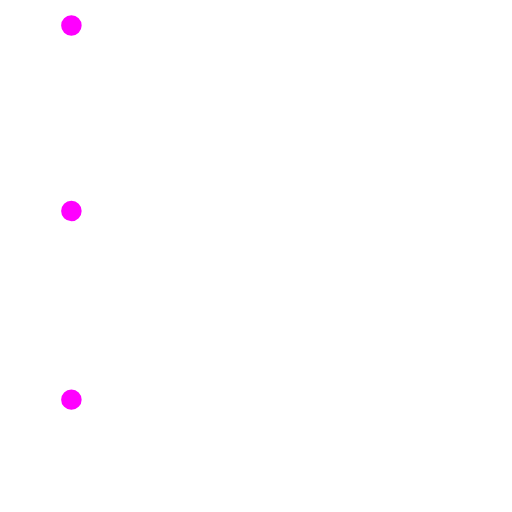
t = 0.00 s
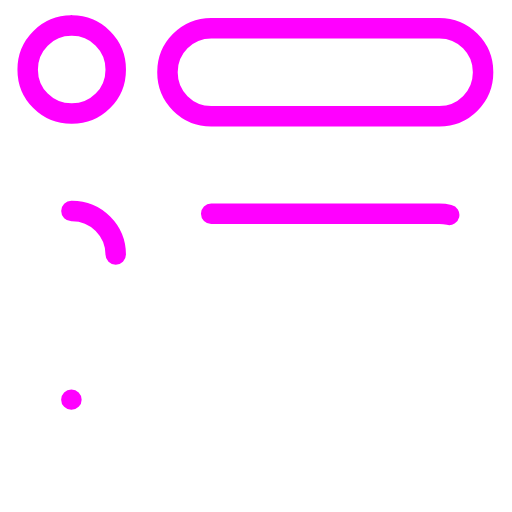
t = 0.70 s
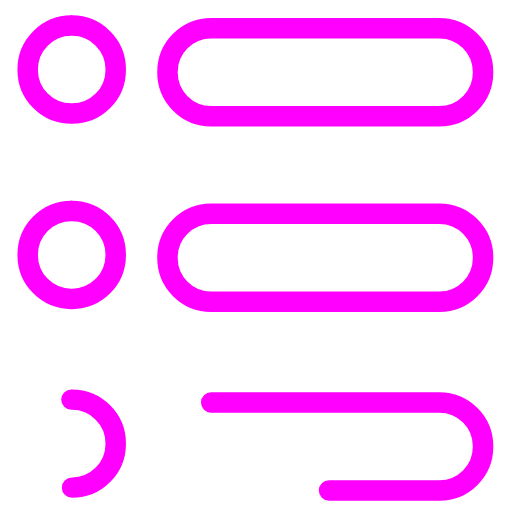
t = 1.40 s
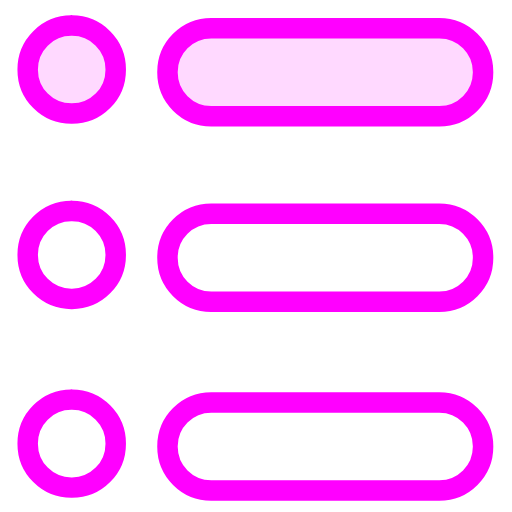
t = 2.00 s
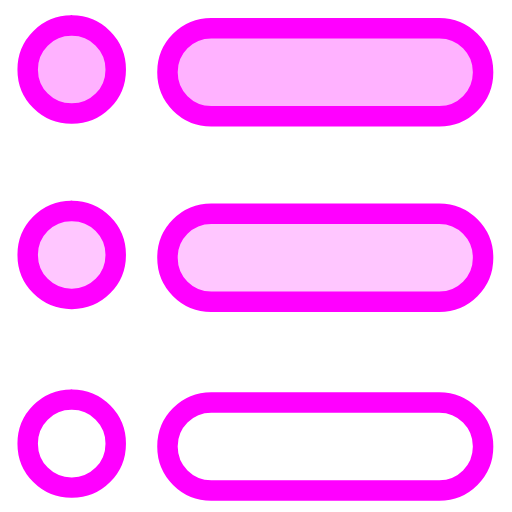
t = 2.70 s
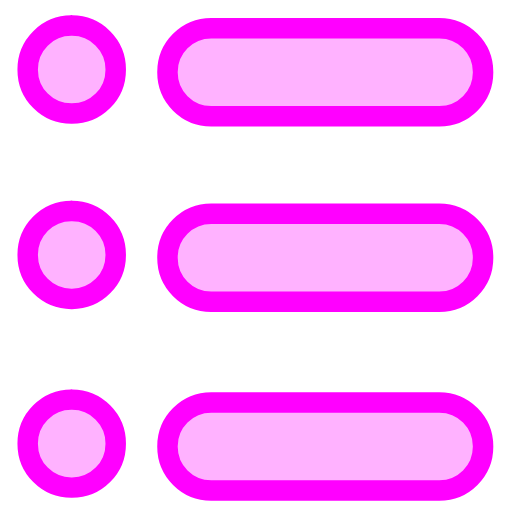
t = 3.40 s

The animated SVG that drew these frames (rendered in a browser with its animation timeline set to each time). Animation: 12 SMIL elements (animate=12); one cycle of 3.40 s.

<svg width="100%" height="100%" viewBox="0 0 100 100" version="1.1" xml:space="preserve" xmlns="http://www.w3.org/2000/svg" xmlns:vectornator="http://vectornator.io" xmlns:xlink="http://www.w3.org/1999/xlink">
<clipPath id="ArtboardFrame">
<rect height="98" width="98" x="0" y="0"/>
</clipPath>
<g clip-path="url(#ArtboardFrame)" id="Layer" >
<g fill="#f0f" fill-opacity="0" fill-rule="nonzero" opacity="1"  stroke-linejoin="miter" stroke-width="4"  stroke="#f0f" stroke-linecap="round">
<g stroke-dasharray="54" stroke-dashoffset="54">
<rect id="CIRCLE1" width="17.19" height="17.19" x="5.41" y="5" rx="8.54">
<animate id="Circle-Stroke-Anim1" fill="freeze" attributeName="stroke-dashoffset" begin="0;Circle-Fill-Anim3.end+1.2s" dur="0.4s" values="54;0"/>
<animate id="Circle-Fill-Anim1" fill="freeze" attributeName="fill-opacity" begin="Circle-Stroke-Anim3.end+.2s;Circle-Stroke-Anim3.end+.2s" dur="0.4s" values="0;0.3" />
</rect>
<rect id="CIRCLE2" width="17.19" height="17.19" x="5.41" y="41.19" rx="8.54">
<animate id="Circle-Stroke-Anim2" fill="freeze" attributeName="stroke-dashoffset" begin="Circle-Stroke-Anim1.end+.2s;Circle-Stroke-Anim1.end" dur="0.4s" values="54;0"/>
<animate id="Circle-Fill-Anim2" fill="freeze" attributeName="fill-opacity" begin="Circle-Fill-Anim1.end+.2s;Circle-Fill-Anim1.end+.2s" dur="0.4s" values="0;0.3" />
</rect>
<rect id="CIRCLE3" width="17.19" height="17.19" x="5.41" y="78.05" rx="8.54">
<animate id="Circle-Stroke-Anim3" fill="freeze" attributeName="stroke-dashoffset" begin="Circle-Stroke-Anim2.end+.2s;Circle-Stroke-Anim2.end" dur="0.4s" values="54;0"/>
<animate id="Circle-Fill-Anim3" fill="freeze" attributeName="fill-opacity" begin="Circle-Fill-Anim2.end+.2s;Circle-Fill-Anim2.end+.2s" dur="0.4s" values="0;0.3" />
</rect>
</g>
</g>
<g fill="#f0f" fill-opacity="0" fill-rule="nonzero" opacity="1"  stroke-linejoin="miter" stroke-width="4"  stroke="#f0f" stroke-linecap="round">
<g stroke-dasharray="186" stroke-dashoffset="186">
<rect id="RECTANGLE1" width="61.64" height="17.19" x="32.71" y="5.52" rx="8.54">
<animate id="Rectangle-Stroke-Anim1" fill="freeze" attributeName="stroke-dashoffset" begin="0;Rectangle-Fill-Anim3.end+1.2s" dur="0.4s" values="186;0"/>
<animate id="Rectangle-Fill-Anim1" fill="freeze" attributeName="fill-opacity" begin="Rectangle-Stroke-Anim3.end+.2s;Rectangle-Stroke-Anim3.end+.2s" dur="0.4s" values="0;0.3" />
</rect>
<rect id="RECTANGLE2" width="61.64" height="17.19" x="32.71" y="41.75" rx="8.54">
<animate id="Rectangle-Stroke-Anim2" fill="freeze" attributeName="stroke-dashoffset" begin="Rectangle-Stroke-Anim1.end+.2s;Rectangle-Stroke-Anim1.end" dur="0.4s" values="186;0"/>
<animate id="Rectangle-Fill-Anim2" fill="freeze" attributeName="fill-opacity" begin="Rectangle-Fill-Anim1.end+.2s;Rectangle-Fill-Anim1.end+.2s" dur="0.4s" values="0;0.3" />
</rect>
<rect id="RECTANGLE3" width="61.64" height="17.19" x="32.71" y="78.61" rx="8.54">
<animate id="Rectangle-Stroke-Anim3" fill="freeze" attributeName="stroke-dashoffset" begin="Rectangle-Stroke-Anim2.end+.2s;Rectangle-Stroke-Anim2.end" dur="0.4s" values="186;0"/>
<animate id="Rectangle-Fill-Anim3" fill="freeze" attributeName="fill-opacity" begin="Rectangle-Fill-Anim2.end+.2s;Rectangle-Fill-Anim2.end+.2s" dur="0.4s" values="0;0.3" />
</rect>
</g>
</g>
</g>
</svg>
